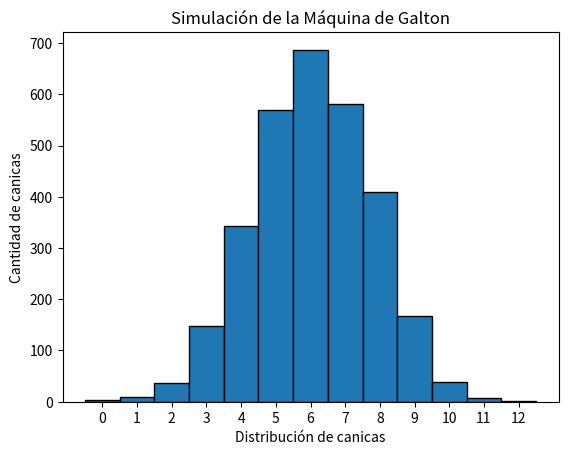

This chart was generated by the following Python code:
import numpy as np
import matplotlib.pyplot as plt

# Función para simular la caída de las canicas
def simular_maquina_galton(num_canicas, num_niveles):
    resultados = np.zeros(num_canicas)  # Array para almacenar el número de caídas a la derecha
    for i in range(num_canicas):
        # Para cada canica, simulamos 12 niveles donde en cada uno se decide aleatoriamente si cae a la izquierda (0) o derecha (1)
        resultados[i] = np.sum(np.random.randint(0, 2, num_niveles))
    return resultados

# Función para graficar el histograma de los resultados
def graficar_histograma(resultados, num_niveles):
    plt.hist(resultados, bins=np.arange(-0.5, num_niveles + 1.5, 1), edgecolor='black')
    plt.title('Simulación de la Máquina de Galton')
    plt.xlabel('Distribución de canicas')
    plt.ylabel('Cantidad de canicas')
    plt.xticks(range(num_niveles + 1))  # Para que los ticks del eje X coincidan con el número de caídas
    plt.show()

# Parámetros
num_canicas = 3000
num_niveles = 12

# Simulación y graficación
resultados = simular_maquina_galton(num_canicas, num_niveles)
graficar_histograma(resultados, num_niveles)